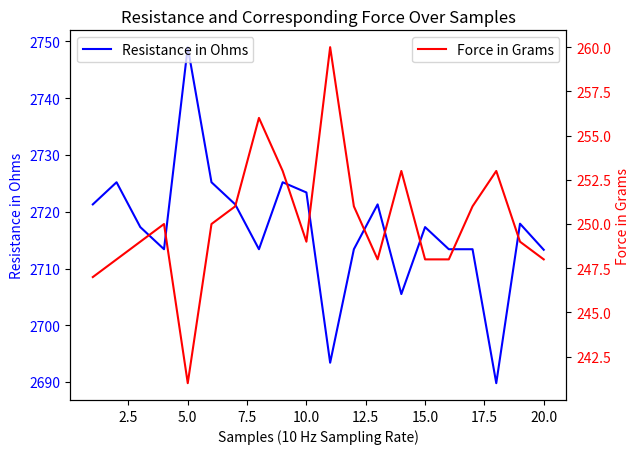

Recreate this plot in Python.
import matplotlib.pyplot as plt

# New data
samples = list(range(1, 21))  # 20 samples
sensor_values = [2721.3, 2725.2, 2717.3, 2713.4, 2749.0, 2725.2, 2721.3, 2713.4, 2725.2, 2723.4,
                 2693.4, 2713.4, 2721.3, 2705.5, 2717.3, 2713.4, 2713.4, 2689.8, 2717.9, 2713.3]  # Sensor readings
force_in_grams = [247, 248, 249, 250, 241, 250, 251, 256, 253, 249, 260, 251, 248, 253, 248, 248, 251, 253, 249, 248]  # Force in grams

# Create a figure and a set of subplots with two y-axes
fig, ax1 = plt.subplots()

# Plot sensor values on the first y-axis
ax1.plot(samples, sensor_values, 'b-', label='Resistance in Ohms')
ax1.set_xlabel('Samples (10 Hz Sampling Rate)')
ax1.set_ylabel('Resistance in Ohms', color='b')
ax1.tick_params(axis='y', labelcolor='b')

# Create a second y-axis that shares the same x-axis
ax2 = ax1.twinx()
ax2.plot(samples, force_in_grams, 'r-', label='Force in Grams')
ax2.set_ylabel('Force in Grams', color='r')
ax2.tick_params(axis='y', labelcolor='r')

# Add a title
plt.title('Resistance and Corresponding Force Over Samples')

# Show a legend
ax1.legend(loc='upper left')
ax2.legend(loc='upper right')

# Show the plot
plt.show()

